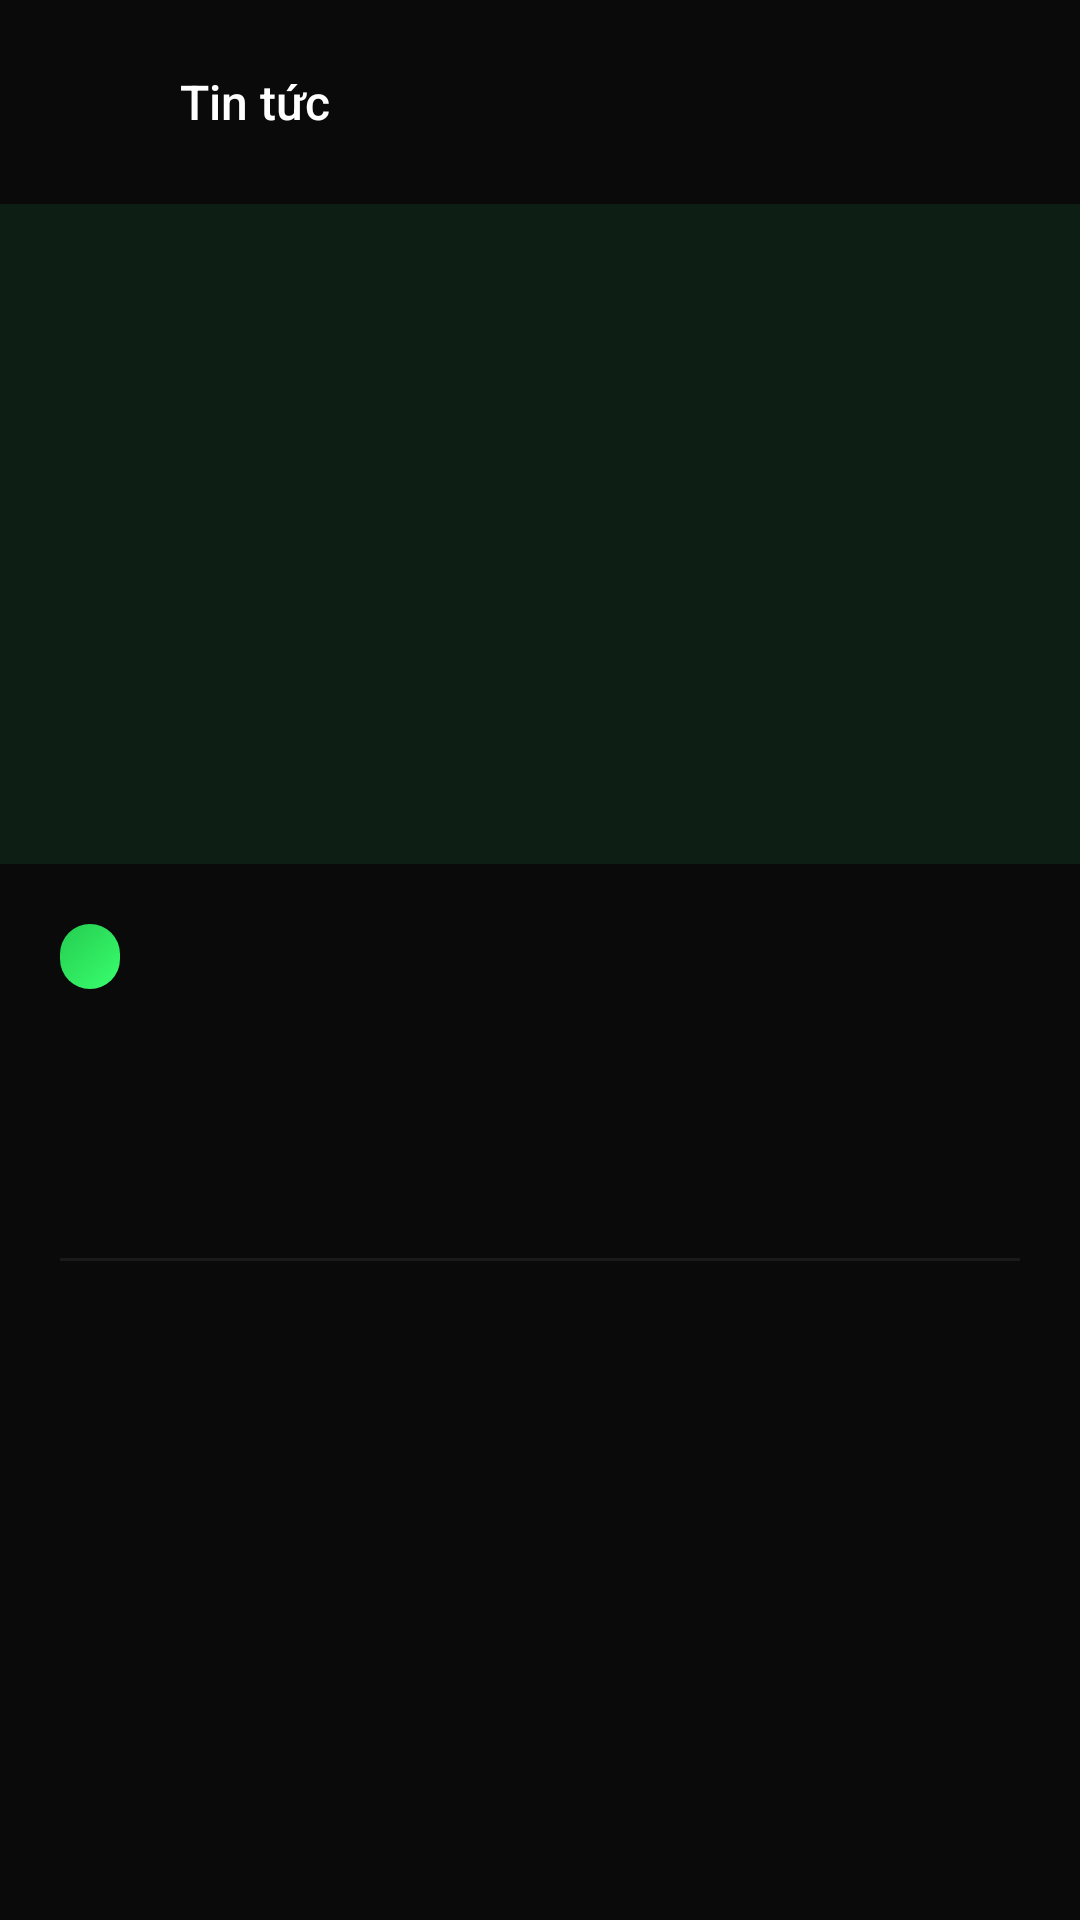

This screen was rendered from an Android layout file. Write that file and the resources it references.
<!-- AndroidManifest.xml: application theme Theme.CryptoPulse -->
<!-- res/layout/activity_news_detail.xml -->
<?xml version="1.0" encoding="utf-8"?>
<LinearLayout
    xmlns:android="http://schemas.android.com/apk/res/android"
    xmlns:app="http://schemas.android.com/apk/res-auto"
    android:layout_width="match_parent"
    android:layout_height="match_parent"
    android:orientation="vertical"
    android:background="@color/bg_primary">

    
    <LinearLayout
        android:layout_width="match_parent"
        android:layout_height="wrap_content"
        android:orientation="horizontal"
        android:gravity="center_vertical"
        android:padding="16dp">

        <ImageView
            android:id="@+id/btn_news_back"
            android:layout_width="36dp"
            android:layout_height="36dp"
            android:src="@drawable/ic_arrow_back"
            app:tint="@color/text_primary"
            android:padding="4dp"
            android:background="?attr/selectableItemBackgroundBorderless"/>

        <TextView
            android:layout_width="0dp"
            android:layout_height="wrap_content"
            android:layout_weight="1"
            android:text="Tin tức"
            android:textSize="16sp"
            android:textColor="@color/text_primary"
            android:fontFamily="sans-serif-medium"
            android:layout_marginStart="8dp"/>
    </LinearLayout>

    
    <ScrollView
        android:id="@+id/news_detail_scroll"
        android:layout_width="match_parent"
        android:layout_height="0dp"
        android:layout_weight="1"
        android:overScrollMode="never">

        <LinearLayout
            android:layout_width="match_parent"
            android:layout_height="wrap_content"
            android:orientation="vertical"
            android:paddingBottom="24dp">

            
            <FrameLayout
                android:layout_width="match_parent"
                android:layout_height="220dp"
                android:background="#0D1F15">

                <ImageView
                    android:id="@+id/iv_news_thumbnail"
                    android:layout_width="match_parent"
                    android:layout_height="match_parent"
                    android:scaleType="centerCrop"
                    android:visibility="gone"/>

            </FrameLayout>

            
            <LinearLayout
                android:layout_width="match_parent"
                android:layout_height="wrap_content"
                android:orientation="vertical"
                android:padding="20dp">

                
                <TextView
                    android:id="@+id/tv_news_detail_category"
                    android:layout_width="wrap_content"
                    android:layout_height="wrap_content"
                    android:textSize="10sp"
                    android:textColor="@color/bg_primary"
                    android:fontFamily="sans-serif"
                    android:textStyle="bold"
                    android:letterSpacing="0.05"
                    android:background="@drawable/btn_green_gradient"
                    android:paddingHorizontal="10dp"
                    android:paddingVertical="4dp"
                    android:layout_marginBottom="14dp"/>

                
                <TextView
                    android:id="@+id/tv_news_detail_title"
                    android:layout_width="match_parent"
                    android:layout_height="wrap_content"
                    android:textSize="22sp"
                    android:textColor="@color/text_primary"
                    android:fontFamily="sans-serif"
                    android:textStyle="bold"
                    android:lineSpacingMultiplier="1.3"
                    android:layout_marginBottom="14dp"/>

                
                <LinearLayout
                    android:layout_width="match_parent"
                    android:layout_height="wrap_content"
                    android:orientation="horizontal"
                    android:gravity="center_vertical"
                    android:layout_marginBottom="16dp">

                    <TextView
                        android:id="@+id/tv_news_detail_author"
                        android:layout_width="0dp"
                        android:layout_height="wrap_content"
                        android:layout_weight="1"
                        android:textSize="12sp"
                        android:textColor="@color/accent_green"
                        android:fontFamily="sans-serif-medium"/>

                    <TextView
                        android:id="@+id/tv_news_detail_time"
                        android:layout_width="wrap_content"
                        android:layout_height="wrap_content"
                        android:textSize="11sp"
                        android:textColor="@color/text_tertiary"
                        android:fontFamily="sans-serif"/>
                </LinearLayout>

                
                <View
                    android:layout_width="match_parent"
                    android:layout_height="1dp"
                    android:background="@color/border"
                    android:alpha="0.5"
                    android:layout_marginBottom="16dp"/>

                
                <TextView
                    android:id="@+id/tv_news_detail_content"
                    android:layout_width="match_parent"
                    android:layout_height="wrap_content"
                    android:textSize="15sp"
                    android:textColor="@color/text_primary"
                    android:fontFamily="sans-serif"
                    android:lineSpacingMultiplier="1.7"
                    android:layout_marginBottom="24dp"/>

                
                <Button
                    android:id="@+id/btn_open_source"
                    android:layout_width="match_parent"
                    android:layout_height="50dp"
                    android:text="🔗  Xem bài gốc"
                    android:textColor="@color/bg_primary"
                    android:textSize="14sp"
                    android:fontFamily="sans-serif"
                    android:textStyle="bold"
                    android:background="@drawable/btn_green_selector"
                    android:visibility="gone"
                    style="@style/Widget.MaterialComponents.Button.UnelevatedButton"/>

            </LinearLayout>
        </LinearLayout>
    </ScrollView>

</LinearLayout>
<!-- resources referenced by this layout -->
<resources>
  <color name="accent_green">#39FF6E</color>
  <color name="bg_primary">#0A0A0A</color>
  <color name="border">#2A2A2A</color>
  <color name="text_primary">#FFFFFF</color>
  <color name="text_tertiary">#555555</color>
  <!-- drawable btn_green_gradient (drawable) -->
  <?xml version="1.0" encoding="utf-8"?>
  <shape xmlns:android="http://schemas.android.com/apk/res/android">
      <gradient android:startColor="#39FF6E" android:endColor="#25CC50" android:angle="135"/>
      <corners android:radius="12dp"/>
  </shape>
  <!-- drawable btn_green_selector (drawable) -->
  <?xml version="1.0" encoding="utf-8"?>
  <selector xmlns:android="http://schemas.android.com/apk/res/android">
      <item android:state_pressed="true">
          <shape><gradient android:startColor="#25CC50" android:endColor="#1EA842" android:angle="135"/>
          <corners android:radius="12dp"/></shape>
      </item>
      <item>
          <shape><gradient android:startColor="#39FF6E" android:endColor="#25CC50" android:angle="135"/>
          <corners android:radius="12dp"/></shape>
      </item>
  </selector>
  <style name="Theme.CryptoPulse" parent="Theme.MaterialComponents.DayNight.NoActionBar">
          <item name="colorPrimary">@color/accent_green</item>
          <item name="colorPrimaryVariant">@color/accent_green_dark</item>
          <item name="colorOnPrimary">@color/bg_primary</item>
          <item name="colorSecondary">@color/accent_green</item>
          <item name="android:colorBackground">@color/bg_primary</item>
          <item name="colorSurface">@color/bg_secondary</item>
          <item name="colorOnSurface">@color/text_primary</item>
          <item name="android:windowBackground">@color/bg_primary</item>
          <item name="android:statusBarColor">@color/bg_primary</item>
          <item name="android:navigationBarColor">@color/bg_secondary</item>
          <item name="android:windowLightStatusBar" tools:targetApi="23">false</item>
          <item name="android:textColor">@color/text_primary</item>
      </style>
  <color name="accent_green_dark">#25CC50</color>
  <color name="bg_secondary">#111111</color>
</resources>
